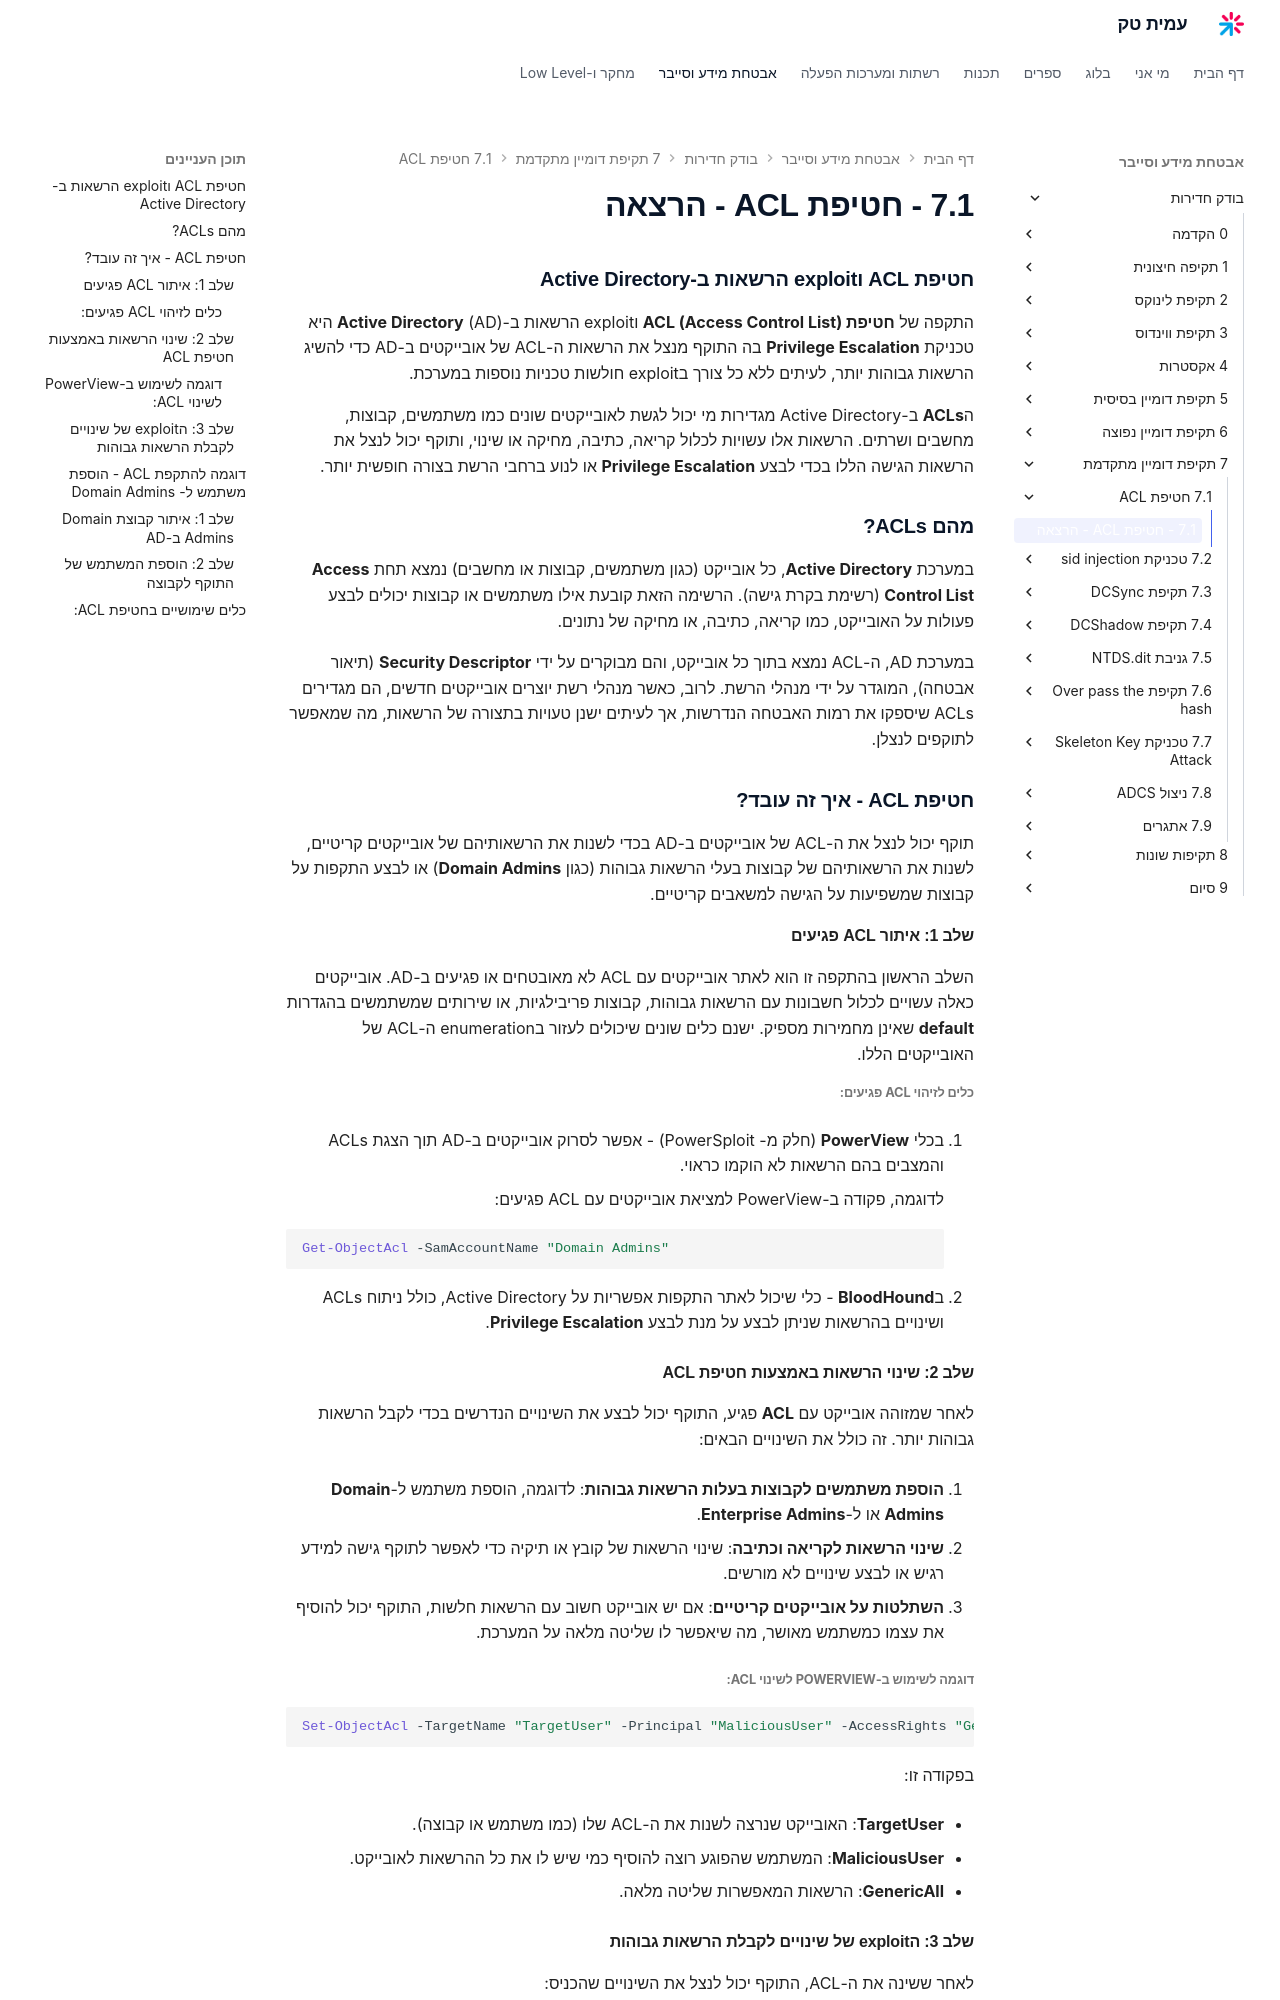

repository: AmitPinchasi/amittech · page: בודק-חדירות/7 - תקיפת דומיין מתקדמת/7.1 - חטיפת ACL/7.1 - חטיפת ACL - הרצאה/index.html · generator: mkdocs

### **חטיפת ACL וניצול הרשאות ב-Active Directory**

התקפה של **חטיפת ACL (Access Control List)** וניצול הרשאות ב-**Active Directory** (AD) היא טכניקת **Privilege Escalation** בה התוקף מנצל את הרשאות ה-ACL של אובייקטים ב-AD כדי להשיג הרשאות גבוהות יותר, לעיתים ללא כל צורך בניצול חולשות טכניות נוספות במערכת.

ה**ACLs** ב-Active Directory מגדירות מי יכול לגשת לאובייקטים שונים כמו משתמשים, קבוצות, מחשבים ושרתים. הרשאות אלו עשויות לכלול קריאה, כתיבה, מחיקה או שינוי, ותוקף יכול לנצל את הרשאות הגישה הללו בכדי לבצע **Privilege Escalation** או לנוע ברחבי הרשת בצורה חופשית יותר.

---

### **מהם ACLs?**

במערכת **Active Directory**, כל אובייקט (כגון משתמשים, קבוצות או מחשבים) נמצא תחת **Access Control List** (רשימת בקרת גישה). הרשימה הזאת קובעת אילו משתמשים או קבוצות יכולים לבצע פעולות על האובייקט, כמו קריאה, כתיבה, או מחיקה של נתונים.

במערכת AD, ה-ACL נמצא בתוך כל אובייקט, והם מבוקרים על ידי **Security Descriptor** (תיאור אבטחה), המוגדר על ידי מנהלי הרשת. לרוב, כאשר מנהלי רשת יוצרים אובייקטים חדשים, הם מגדירים ACLs שיספקו את רמות האבטחה הנדרשות, אך לעיתים ישנן טעויות בתצורה של הרשאות, מה שמאפשר לתוקפים לנצלן.

---

### **חטיפת ACL - איך זה עובד?**

תוקף יכול לנצל את ה-ACL של אובייקטים ב-AD בכדי לשנות את הרשאותיהם של אובייקטים קריטיים, לשנות את הרשאותיהם של קבוצות בעלי הרשאות גבוהות (כגון **Domain Admins**) או לבצע התקפות על קבוצות שמשפיעות על הגישה למשאבים קריטיים.

#### **שלב 1: איתור ACL פגיעים**

השלב הראשון בהתקפה זו הוא לאתר אובייקטים עם ACL לא מאובטחים או פגיעים ב-AD. אובייקטים כאלה עשויים לכלול חשבונות עם הרשאות גבוהות, קבוצות פריבילגיות, או שירותים שמשתמשים בהגדרות **default** שאינן מחמירות מספיק. ישנם כלים שונים שיכולים לעזור במיפוי ה-ACL של האובייקטים הללו.

##### **כלים לזיהוי ACL פגיעים:**

1. בכלי **PowerView** (חלק מ- PowerSploit) – אפשר לסרוק אובייקטים ב-AD תוך הצגת ACLs והמצבים בהם הרשאות לא הוקמו כראוי.
    
    לדוגמה, פקודה ב-PowerView למציאת אובייקטים עם ACL פגיעים:
    
    ```powershell
    Get-ObjectAcl -SamAccountName "Domain Admins"
    ```
    
2. ב**BloodHound** – כלי שיכול לאתר התקפות אפשריות על Active Directory, כולל ניתוח ACLs ושינויים בהרשאות שניתן לבצע על מנת לבצע **Privilege Escalation**.


---

#### **שלב 2: שינוי הרשאות באמצעות חטיפת ACL**

לאחר שמזוהה אובייקט עם **ACL** פגיע, התוקף יכול לבצע את השינויים הנדרשים בכדי לקבל הרשאות גבוהות יותר. זה כולל את השינויים הבאים:

1. **הוספת משתמשים לקבוצות בעלות הרשאות גבוהות**: לדוגמה, הוספת משתמש ל-**Domain Admins** או ל-**Enterprise Admins**.
    
2. **שינוי הרשאות לקריאה וכתיבה**: שינוי הרשאות של קובץ או תיקיה כדי לאפשר לתוקף גישה למידע רגיש או לבצע שינויים לא מורשים.
    
3. **השתלטות על אובייקטים קריטיים**: אם יש אובייקט חשוב עם הרשאות חלשות, התוקף יכול להוסיף את עצמו כמשתמש מאושר, מה שיאפשר לו שליטה מלאה על המערכת.
